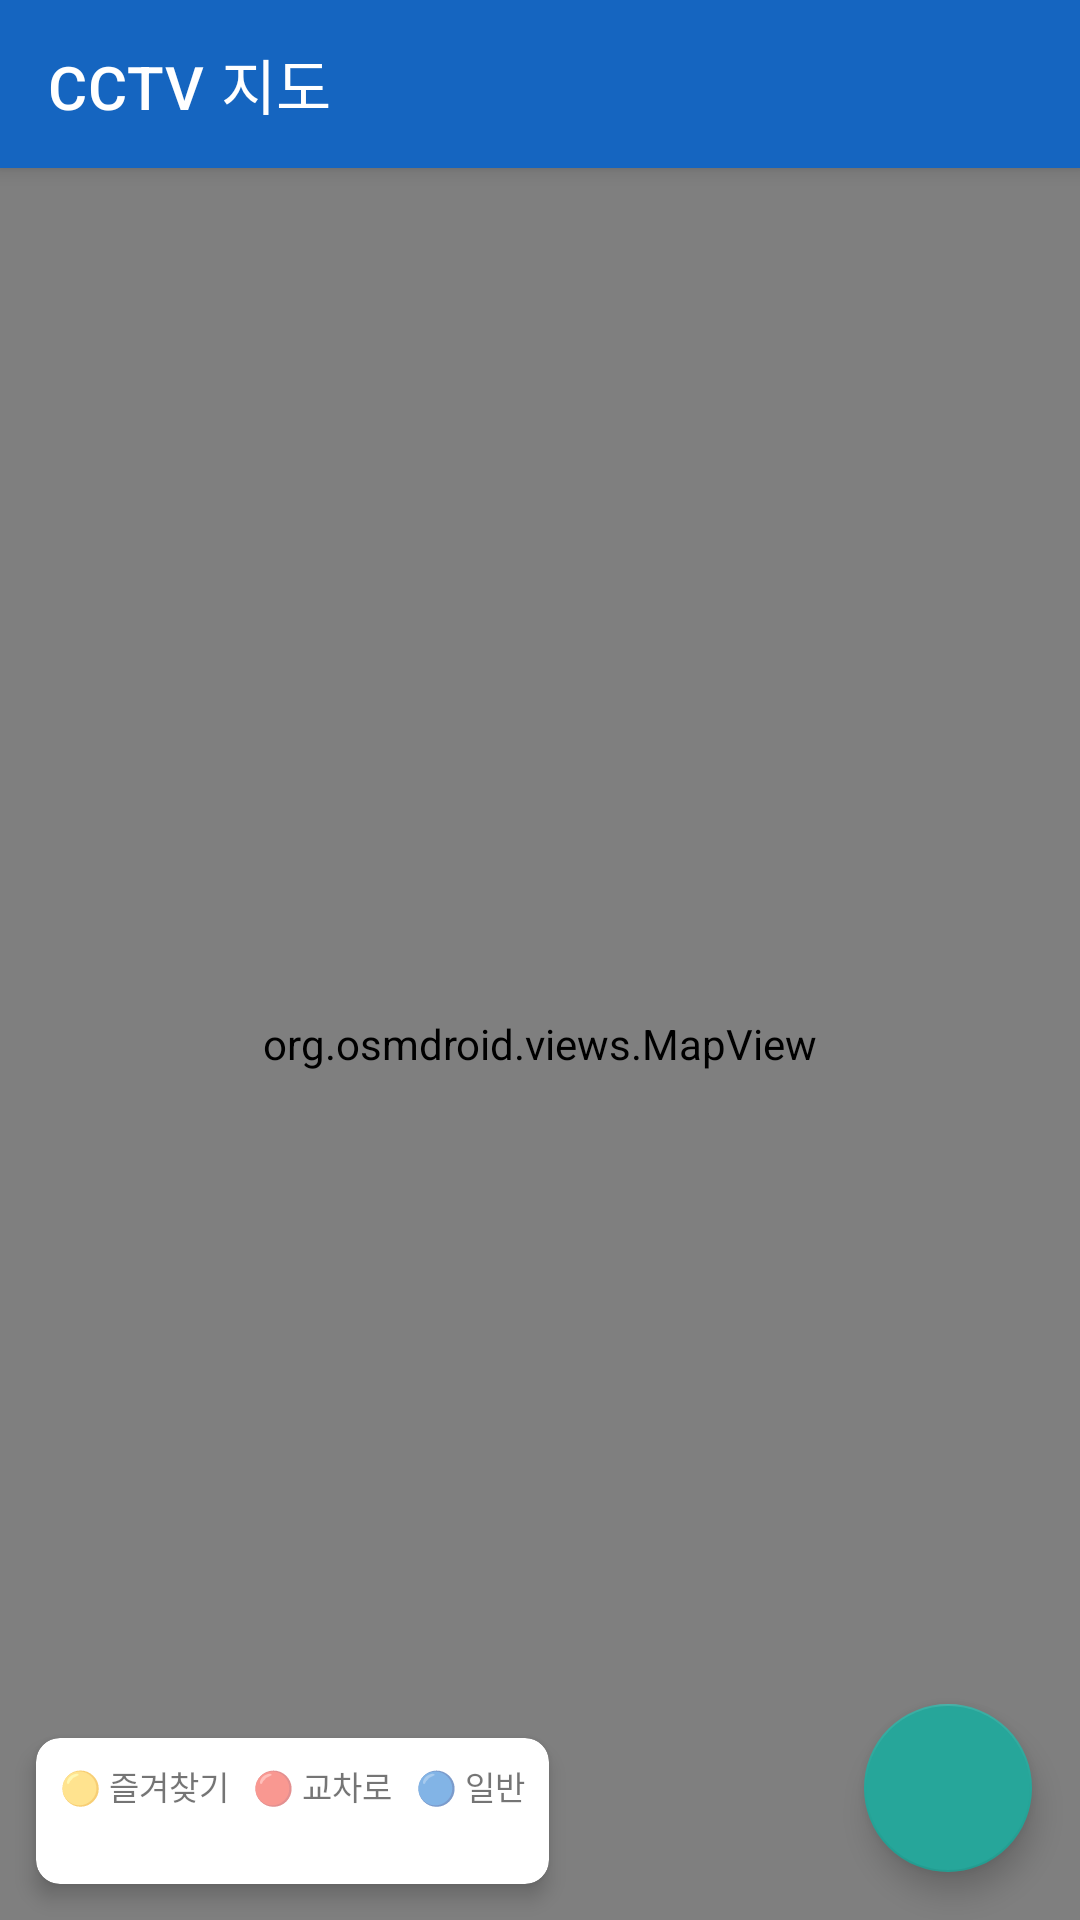

This screen was rendered from an Android layout file. Write that file and the resources it references.
<!-- AndroidManifest.xml: application theme Theme.RainOrNot -->
<!-- res/layout/activity_map.xml -->
<?xml version="1.0" encoding="utf-8"?>
<androidx.coordinatorlayout.widget.CoordinatorLayout xmlns:android="http://schemas.android.com/apk/res/android"
    xmlns:app="http://schemas.android.com/apk/res-auto"
    android:layout_width="match_parent"
    android:layout_height="match_parent">

    <com.google.android.material.appbar.AppBarLayout
        android:layout_width="match_parent"
        android:layout_height="wrap_content">

        <com.google.android.material.appbar.MaterialToolbar
            android:id="@+id/toolbarMap"
            android:layout_width="match_parent"
            android:layout_height="?attr/actionBarSize"
            android:background="?attr/colorPrimary"
            android:theme="@style/ToolbarTheme"
            app:popupTheme="@style/ToolbarPopupTheme"
            app:title="CCTV 지도"
            app:titleTextColor="@android:color/white" />
    </com.google.android.material.appbar.AppBarLayout>

    <org.osmdroid.views.MapView
        android:id="@+id/mapView"
        android:layout_width="match_parent"
        android:layout_height="match_parent"
        app:layout_behavior="@string/appbar_scrolling_view_behavior" />

    <com.google.android.material.card.MaterialCardView
        android:layout_width="wrap_content"
        android:layout_height="wrap_content"
        android:layout_gravity="bottom|start"
        android:layout_margin="12dp"
        app:cardCornerRadius="8dp"
        app:cardElevation="4dp">

        <LinearLayout
            android:layout_width="wrap_content"
            android:layout_height="wrap_content"
            android:orientation="vertical"
            android:padding="8dp">

            <TextView
                android:layout_width="wrap_content"
                android:layout_height="wrap_content"
                android:text="🟡 즐겨찾기   🔴 교차로   🔵 일반"
                android:textSize="11sp" />

            <TextView
                android:id="@+id/tvMarkerCount"
                android:layout_width="wrap_content"
                android:layout_height="wrap_content"
                android:layout_marginTop="2dp"
                android:textColor="?attr/colorPrimary"
                android:textSize="11sp"
                android:textStyle="bold" />
        </LinearLayout>
    </com.google.android.material.card.MaterialCardView>

    <com.google.android.material.floatingactionbutton.FloatingActionButton
        android:id="@+id/fabMyLocation"
        android:layout_width="wrap_content"
        android:layout_height="wrap_content"
        android:layout_gravity="bottom|end"
        android:layout_marginEnd="16dp"
        android:layout_marginBottom="16dp"
        android:contentDescription="내 위치로"
        app:fabSize="normal"
        app:srcCompat="@drawable/ic_my_location" />
</androidx.coordinatorlayout.widget.CoordinatorLayout>
<!-- resources referenced by this layout -->
<resources>
  <style name="ToolbarPopupTheme" parent="ThemeOverlay.MaterialComponents.Light" />
  <style name="ToolbarTheme" parent="ThemeOverlay.MaterialComponents.Dark.ActionBar" />
  <style name="Theme.RainOrNot" parent="Theme.MaterialComponents.DayNight.NoActionBar">
          <item name="colorPrimary">@color/primary</item>
          <item name="colorPrimaryVariant">@color/primary_dark</item>
          <item name="colorOnPrimary">@color/white</item>
          <item name="colorSecondary">@color/accent</item>
          <item name="colorOnSecondary">@color/white</item>
          <item name="android:statusBarColor">@color/primary_dark</item>
      </style>
  <color name="primary">#FF1565C0</color>
  <color name="primary_dark">#FF0D47A1</color>
  <color name="white">#FFFFFFFF</color>
  <color name="accent">#FF26A69A</color>
</resources>
